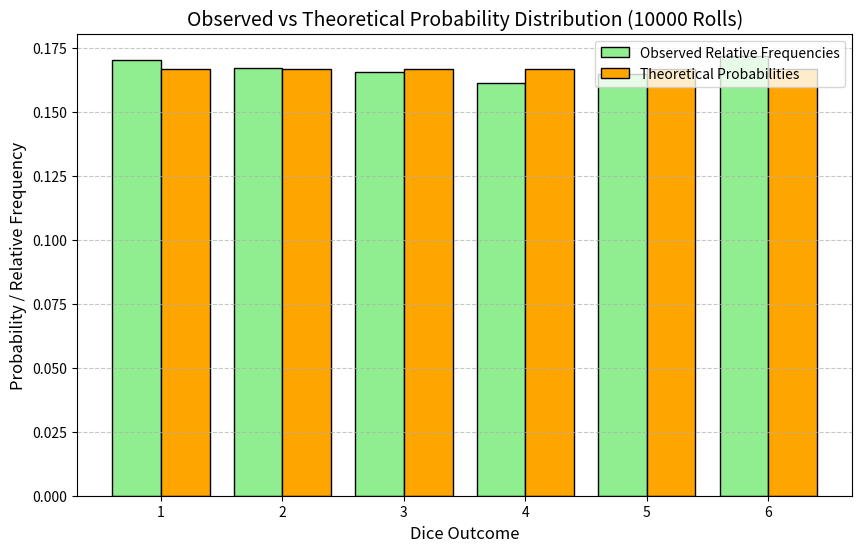

This figure's Python source:
import numpy as np
import pandas as pd
import matplotlib.pyplot as plt

# Function to simulate dice rolls
def roll_dice(n: int) -> np.ndarray:
    """
    Simulate rolling a fair 6-sided die 'n' times.
    
    Parameters:
        n (int): The number of times to roll the die.
        
    Returns:
        np.ndarray: An array of integers representing the outcomes of the dice rolls.
    """
    return np.random.randint(1, 7, size=n)

# Function to plot the frequency distribution of dice rolls
def plot_distribution(roll_results: np.ndarray, n_rolls: int) -> None:
    """
    Plot the frequency distribution of dice roll outcomes.
    
    Parameters:
        roll_results (np.ndarray): An array of dice roll outcomes.
        n_rolls (int): The number of dice rolls.
    """
    # Count frequency of each outcome (1 through 6)
    outcome_counts = pd.Series(roll_results).value_counts().sort_index()

    # Create the bar chart
    plt.figure(figsize=(8, 6))
    plt.bar(outcome_counts.index, outcome_counts.values, color='skyblue', edgecolor='black')
    plt.title(f'Distribution of {n_rolls} Dice Rolls', fontsize=14)
    plt.xlabel('Dice Outcome', fontsize=12)
    plt.ylabel('Frequency', fontsize=12)
    plt.xticks(outcome_counts.index)
    plt.grid(axis='y', linestyle='--', alpha=0.7)
    plt.show()

# Function to compute relative frequencies of dice rolls
def compute_relative_frequencies(roll_results: np.ndarray) -> pd.Series:
    """
    Compute the relative frequencies of each dice outcome (1 to 6).
    
    Parameters:
        roll_results (np.ndarray): An array of dice roll outcomes.
        
    Returns:
        pd.Series: A series containing the relative frequencies for each outcome.
    """
    outcome_counts = pd.Series(roll_results).value_counts().sort_index()
    relative_frequencies = outcome_counts / len(roll_results)
    return relative_frequencies

# Function to calculate the mean of dice rolls
def calculate_mean(roll_results: np.ndarray) -> float:
    """
    Calculate the mean of dice roll outcomes.
    
    Parameters:
        roll_results (np.ndarray): An array of dice roll outcomes.
        
    Returns:
        float: The mean (average) of the outcomes.
    """
    return np.mean(roll_results)

# Function to calculate the variance of the dice rolls
def calculate_variance(roll_results: np.ndarray) -> float:
    """
    Calculate the variance of dice roll outcomes.
    
    Parameters:
        roll_results (np.ndarray): An array of dice roll outcomes.
        
    Returns:
        float: The variance of the outcomes.
    """
    return np.var(roll_results)

# Simulating_sample_size_variation a larger number of rolls (10,000 rolls)
n_rolls_large = 10000
large_roll_results = roll_dice(n_rolls_large)

# Computing the relative frequencies
relative_frequencies = compute_relative_frequencies(large_roll_results)

# Theoretical probability distribution for a fair die
theoretical_distribution = pd.Series([1/6]*6, index=np.arange(1, 7))

# Plotting the relative frequencies and comparing with the theoretical distribution
plt.figure(figsize=(10, 6))
plt.bar(relative_frequencies.index - 0.2, relative_frequencies.values, width=0.4, 
        label='Observed Relative Frequencies', color='lightgreen', edgecolor='black')
plt.bar(theoretical_distribution.index + 0.2, theoretical_distribution.values, width=0.4, 
        label='Theoretical Probabilities', color='orange', edgecolor='black')
plt.title(f'Observed vs Theoretical Probability Distribution ({n_rolls_large} Rolls)', fontsize=14)
plt.xlabel('Dice Outcome', fontsize=12)
plt.ylabel('Probability / Relative Frequency', fontsize=12)
plt.legend()
plt.grid(axis='y', linestyle='--', alpha=0.7)
plt.show()

# Calculating the mean and variance of the results
mean_result = calculate_mean(large_roll_results)
variance_result = calculate_variance(large_roll_results)

# Display the results
mean_result, variance_result
